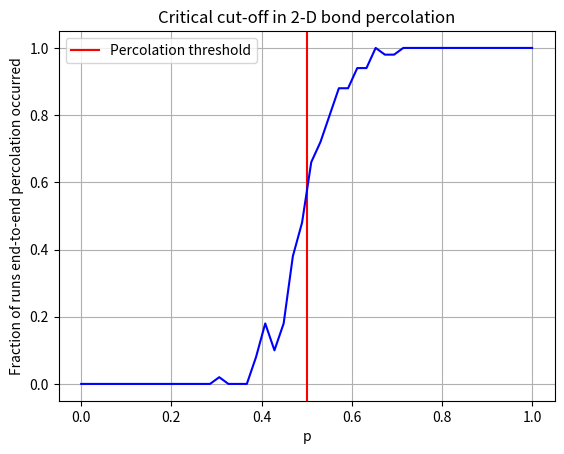

This chart was generated by the following Python code:

import networkx as nx
import numpy as np
import matplotlib.pyplot as plt
import random


#lattice class as asked in question 
class Lattice:
    #initialisations
    def __init__(self, n):
        #edges that are there in this grid
        self.alledges = []
        #will contain all the pointsin the grid
        self.allpos = {}
        #is the adjacency list of each point.
        self.adjacencylist = {}
        #num of vertices
        self.vertices = n

        #initialise the grid
        self.G = nx.grid_2d_graph(self.vertices+1, self.vertices+1)
        self.allpos = {(i, j): (i, j) for i, j in self.G.nodes()}


    # this function will jjust print the initial grid.

    def show(self):

        nx.draw_networkx_nodes(self.G, pos=self.allpos,
                               node_size=1, node_color="red", label="points")
        nx.draw_networkx_edges(
            self.G, pos=self.allpos, edgelist=self.alledges, edge_color="red", style='solid')
	

        plt.show()


    def percolate(self, p):

        # initializing adjacency list for each vertex
        for i in range(0, self.vertices+1):
            for j in range(0, self.vertices+1):
                self.adjacencylist[(i, j)] = []

        # traversing all the edges.
        for i in range(0, self.vertices+1):
            for j in range(0, self.vertices+1):
                pro = random.random()

                # adding edge to the right of point in graph with prob of 'p'
                if pro < p and i+1 <= self.vertices:
                    self.alledges.append(((i, j), (i+1, j)))
                    self.adjacencylist[(i, j)].append((i+1, j))
                    self.adjacencylist[(i+1, j)].append((i, j))

                pro = random.random()
                # adding edge to the left of point in graph with prob of 'p'
                if pro < p and j+1 <= self.vertices:
                    self.alledges.append(((i, j), (i, j+1)))
                    self.adjacencylist[(i, j)].append((i, j+1))
                    self.adjacencylist[(i, j+1)].append((i, j))

    
    def canwereachend(self):

        #distanceance from source 
        distance = {}
        #will store parentent of a vertex in a path
        parent = {}
        #will be used for bfs .
        visited = {}

        #if this is 1 it means we reached bottom.
        didwereach = 0
        #will be helpfull in recreating the path
        lastpathnode = []
        
        path = {}


        #we iterate on every vertex on top layer, then we will do bfs from it.
        for k in range(0, self.vertices+1):
            #initialisations 
            for i in range(0, self.vertices+1):
                for j in range(0, self.vertices+1):
                    visited[(i, j)] = 0
                    parent[(i, j)] = (-1, -1)
            
            
            #for bfs
            queue = []
            #source  is point (k,n)
            source = (k, (self.vertices))
            queue.append(source)
            visited[source] = True
           
            reach = 0
            last_node = (-1, -1)

            #bfs implementation
            while queue:
                s = queue.pop(0)

                #iterate on adjacency list of the source .
                for nbr in self.adjacencylist[(s)]:
                    #
                    (x, y) = nbr
                    if visited[nbr] == 0:
                        visited[nbr] = 1
                        queue.append(nbr)
                        
                        #means we reached the end.
                        if y == 0 and reach == 0:
                            reach = 1
                            return 1

        return 0
        
        
    #function for checking the given statement
    def statcheck(self, n):

        #100 equally space points from 0 to 1
        problist = np.linspace(0.0, 1.0, num=50)

        reachfractforprob = {}
        for p in problist:
            reachfractforprob[p] = 0
            #for every probabillity we will create 50 graphs and then check if we reached end
            for i in range(0, 50):
                g = Lattice(n)
                g.percolate(p)
                #if we reached end then increase fraction
                if g.canwereachend():
                    reachfractforprob[p] += 1
            #make average
            reachfractforprob[p] /= 50

        axisy = []
        axisx = []

        for key, value in reachfractforprob.items():
            axisx.append(key)
            axisy.append(value)

        plt.axvline(x=0.5, color="red", label="Percolation threshold")
        plt.plot(axisx, axisy, color="blue")
        plt.xlabel("p")
        plt.title("Critical cut-off in 2-D bond percolation")
        plt.ylabel("Fraction of runs end-to-end percolation occurred")
        plt.legend(loc='upper left')
        plt.grid()
        plt.show()



if __name__ == "__main__":
    # Sample Test Case 1
    l = Lattice(10)
    l.statcheck(10)
